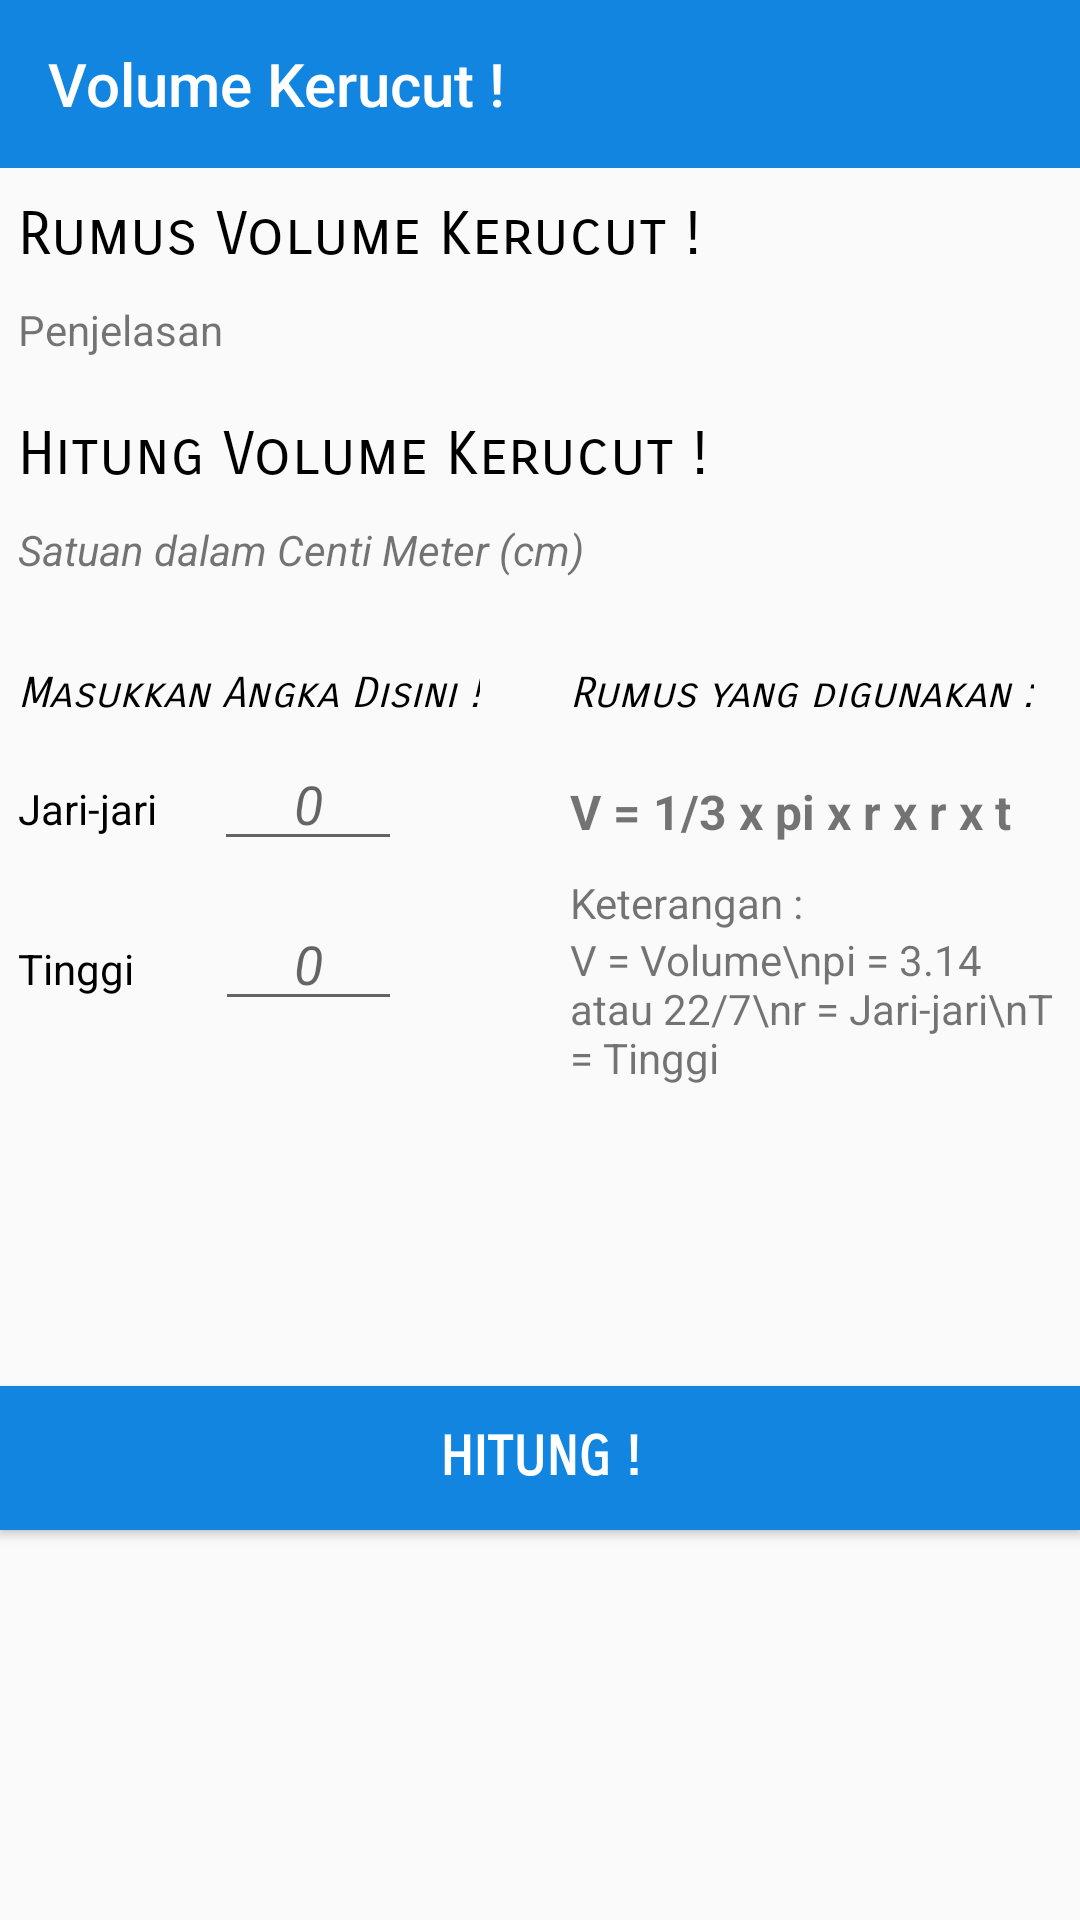

Layout XML and referenced resources for this Android screen:
<!-- AndroidManifest.xml: application theme AppTheme -->
<!-- res/layout/activity_vkerucut.xml -->
<?xml version="1.0" encoding="utf-8"?>

<android.support.constraint.ConstraintLayout xmlns:android="http://schemas.android.com/apk/res/android"
    xmlns:app="http://schemas.android.com/apk/res-auto"
    xmlns:tools="http://schemas.android.com/tools"
    android:layout_width="match_parent"
    android:layout_height="match_parent"
    tools:context="com.example.fahri.luke.VKerucut">

    <LinearLayout
        android:id="@+id/main_screen_volume_kerucut"
        android:layout_width="match_parent"
        android:layout_height="match_parent"
        android:orientation="vertical"
        android:visibility="visible">

        <android.support.v7.widget.Toolbar
            android:layout_width="match_parent"
            android:layout_height="?attr/actionBarSize"
            android:background="@color/colorAccent"
            android:id="@+id/toolbar_vkerucut"
            app:theme="@style/ThemeOverlay.AppCompat.Dark.ActionBar"
            app:title="@string/VKerucut"
            app:titleTextColor="#FFF">

        </android.support.v7.widget.Toolbar>

        <ScrollView
            android:id="@+id/scroll_vkerucut"
            android:focusable="true"
            android:layout_width="match_parent"
            android:layout_height="wrap_content">

            <LinearLayout
                android:layout_marginTop="10dp"
                android:layout_width="match_parent"
                android:layout_height="wrap_content"
                android:orientation="vertical">

                <TextView
                    android:layout_marginLeft="6dp"
                    android:layout_width="match_parent"
                    android:layout_height="wrap_content"
                    android:text="Rumus Volume Kerucut !"
                    android:textColor="@android:color/black"
                    android:textSize="20dp"
                    android:fontFamily="sans-serif-smallcaps"
                    android:layout_marginBottom="10dp"/>

                <TextView
                    android:layout_marginRight="6dp"
                    android:layout_marginLeft="6dp"
                    android:id="@+id/tv_penjelasan_rumus_volume_kerucut"
                    android:layout_width="match_parent"
                    android:layout_height="wrap_content"
                    android:text="Penjelasan"
                    android:layout_marginBottom="20dp"/>

                <TextView
                    android:layout_marginLeft="6dp"
                    android:layout_width="match_parent"
                    android:layout_height="wrap_content"
                    android:text="Hitung Volume Kerucut !"
                    android:textSize="20dp"
                    android:textColor="@android:color/black"
                    android:fontFamily="sans-serif-smallcaps"
                    android:layout_marginBottom="10dp"/>

                <TextView
                    android:layout_marginLeft="6dp"
                    android:layout_width="match_parent"
                    android:layout_height="wrap_content"
                    android:text="Satuan dalam Centi Meter (cm)"
                    android:textStyle="italic"
                    android:layout_marginBottom="10dp"/>

                <LinearLayout
                    android:orientation="horizontal"
                    android:layout_width="match_parent"
                    android:layout_height="wrap_content">


                    <LinearLayout
                        android:layout_width="wrap_content"
                        android:layout_height="wrap_content"
                        android:orientation="vertical"
                        android:layout_marginBottom="10dp">

                        <TextView
                            android:layout_marginLeft="6dp"
                            android:layout_marginTop="20dp"
                            android:layout_width="wrap_content"
                            android:layout_height="wrap_content"
                            android:textSize="14sp"
                            android:text="Masukkan Angka Disini !"
                            android:textColor="@android:color/black"
                            android:textStyle="italic"
                            android:fontFamily="sans-serif-smallcaps"/>

                        <LinearLayout
                            android:padding="6dp"
                            android:layout_width="140dp"
                            android:layout_height="wrap_content"
                            android:orientation="horizontal">

                            <TextView
                                android:layout_width="wrap_content"
                                android:layout_height="wrap_content"
                                android:text="Jari-jari"
                                android:layout_marginRight="19dp"
                                android:textColor="@android:color/black"/>

                            <EditText
                                android:id="@+id/et_jari_kerucut"
                                android:layout_width="match_parent"
                                android:layout_height="wrap_content"
                                android:hint="0"
                                android:gravity="center"
                                android:textStyle="italic"
                                android:inputType="number"/>

                        </LinearLayout>
                        <LinearLayout
                            android:padding="6dp"
                            android:layout_width="140dp"
                            android:layout_height="wrap_content"
                            android:orientation="horizontal">

                            <TextView
                                android:layout_width="wrap_content"
                                android:layout_height="wrap_content"
                                android:text="Tinggi"
                                android:layout_marginRight="27dp"
                                android:textColor="@android:color/black"/>

                            <EditText
                                android:id="@+id/et_tinggi_kerucut"
                                android:layout_width="match_parent"
                                android:layout_height="wrap_content"
                                android:hint="0"
                                android:gravity="center"
                                android:textStyle="italic"
                                android:inputType="number"/>

                        </LinearLayout>
                    </LinearLayout>
                    <LinearLayout
                        android:layout_marginRight="6dp"
                        android:layout_marginLeft="30dp"
                        android:layout_marginTop="20dp"
                        android:layout_width="wrap_content"
                        android:layout_height="wrap_content"
                        android:orientation="vertical">

                        <TextView
                            android:layout_marginRight="4dp"
                            android:layout_width="wrap_content"
                            android:layout_height="wrap_content"
                            android:text="Rumus yang digunakan :"
                            android:textStyle="italic"
                            android:fontFamily="sans-serif-smallcaps"
                            android:textColor="@android:color/black"/>

                        <TextView
                            android:layout_marginTop="20dp"
                            android:layout_width="wrap_content"
                            android:layout_height="wrap_content"
                            android:text="@string/RumusVolumeKerucut"
                            android:textSize="16dp"
                            android:textStyle="bold"/>

                        <TextView
                            android:layout_marginTop="10dp"
                            android:layout_width="wrap_content"
                            android:layout_height="wrap_content"
                            android:text="Keterangan :"/>

                        <TextView
                            android:layout_width="wrap_content"
                            android:layout_height="wrap_content"
                            android:text="V = Volume\npi = 3.14 atau 22/7\nr = Jari-jari\nT = Tinggi"/>

                    </LinearLayout>
                </LinearLayout>

                <Button
                    android:id="@+id/bt_hitung_v_kerucut"
                    android:layout_marginTop="100dp"
                    android:layout_marginBottom="20dp"
                    android:layout_width="match_parent"
                    android:layout_height="wrap_content"
                    android:text="Hitung !"
                    android:background="@color/colorAccent"
                    android:textColor="@android:color/white"
                    android:textStyle="bold"
                    android:fontFamily="sans-serif-smallcaps"
                    android:textSize="18dp"/>

            </LinearLayout>

        </ScrollView>

    </LinearLayout>

</android.support.constraint.ConstraintLayout>
<!-- resources referenced by this layout -->
<resources>
  <color name="colorAccent">#1185e0</color>
  <string name="RumusVolumeKerucut">V = 1/3 x pi x r x r x t</string>
  <string name="VKerucut">Volume Kerucut !</string>
  <style name="AppTheme" parent="Theme.AppCompat.Light.NoActionBar">
          
          <item name="colorPrimary">@color/colorPrimary</item>
          <item name="colorPrimaryDark">@color/colorPrimaryDark</item>
          <item name="colorAccent">@color/colorAccent</item>
      </style>
  <color name="colorPrimary">#1185e0</color>
  <color name="colorPrimaryDark">#085694</color>
</resources>
